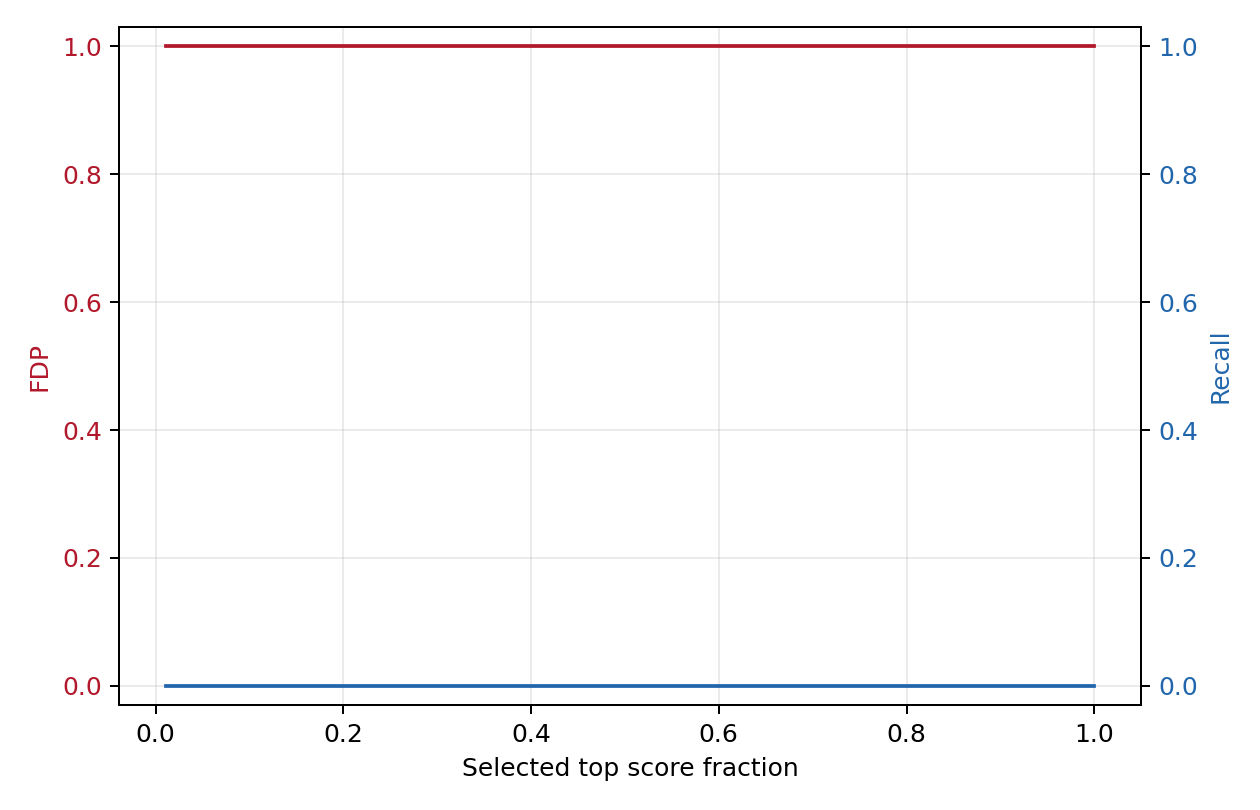

Source data for this figure (header and first rows):
selected, selected_fraction, threshold, fp, tp, fdp, recall
2, 0.01081, 0.9034, 2, 0, 1.0, 0.0
4, 0.02162, 0.8669, 4, 0, 1.0, 0.0
6, 0.03243, 0.7837, 6, 0, 1.0, 0.0
7, 0.03784, 0.748, 7, 0, 1.0, 0.0
9, 0.04865, 0.63, 9, 0, 1.0, 0.0
11, 0.05946, 0.5977, 11, 0, 1.0, 0.0
13, 0.07027, 0.5419, 13, 0, 1.0, 0.0
15, 0.08108, 0.4951, 15, 0, 1.0, 0.0
17, 0.09189, 0.4428, 17, 0, 1.0, 0.0
18, 0.0973, 0.4303, 18, 0, 1.0, 0.0
20, 0.1081, 0.3819, 20, 0, 1.0, 0.0
22, 0.1189, 0.3793, 22, 0, 1.0, 0.0
24, 0.1297, 0.355, 24, 0, 1.0, 0.0
26, 0.1405, 0.3358, 26, 0, 1.0, 0.0
28, 0.1514, 0.3276, 28, 0, 1.0, 0.0
30, 0.1622, 0.3206, 30, 0, 1.0, 0.0
31, 0.1676, 0.3175, 31, 0, 1.0, 0.0
33, 0.1784, 0.304, 33, 0, 1.0, 0.0
35, 0.1892, 0.2864, 35, 0, 1.0, 0.0
37, 0.2, 0.2852, 37, 0, 1.0, 0.0
39, 0.2108, 0.2819, 39, 0, 1.0, 0.0
41, 0.2216, 0.2796, 41, 0, 1.0, 0.0
43, 0.2324, 0.2693, 43, 0, 1.0, 0.0
44, 0.2378, 0.2565, 44, 0, 1.0, 0.0
46, 0.2486, 0.2396, 46, 0, 1.0, 0.0
48, 0.2595, 0.2301, 48, 0, 1.0, 0.0
50, 0.2703, 0.222, 50, 0, 1.0, 0.0
52, 0.2811, 0.2159, 52, 0, 1.0, 0.0
54, 0.2919, 0.203, 54, 0, 1.0, 0.0
56, 0.3027, 0.1949, 56, 0, 1.0, 0.0
57, 0.3081, 0.1929, 57, 0, 1.0, 0.0
59, 0.3189, 0.1786, 59, 0, 1.0, 0.0
61, 0.3297, 0.1691, 61, 0, 1.0, 0.0
63, 0.3405, 0.1689, 63, 0, 1.0, 0.0
65, 0.3514, 0.1581, 65, 0, 1.0, 0.0
67, 0.3622, 0.1524, 67, 0, 1.0, 0.0
68, 0.3676, 0.1509, 68, 0, 1.0, 0.0
70, 0.3784, 0.1454, 70, 0, 1.0, 0.0
72, 0.3892, 0.1425, 72, 0, 1.0, 0.0
74, 0.4, 0.1415, 74, 0, 1.0, 0.0
76, 0.4108, 0.1369, 76, 0, 1.0, 0.0
78, 0.4216, 0.1337, 78, 0, 1.0, 0.0
80, 0.4324, 0.1309, 80, 0, 1.0, 0.0
81, 0.4378, 0.1289, 81, 0, 1.0, 0.0
83, 0.4486, 0.1233, 83, 0, 1.0, 0.0
85, 0.4595, 0.1209, 85, 0, 1.0, 0.0
87, 0.4703, 0.119, 87, 0, 1.0, 0.0
89, 0.4811, 0.1175, 89, 0, 1.0, 0.0
91, 0.4919, 0.1168, 91, 0, 1.0, 0.0
92, 0.4973, 0.1148, 92, 0, 1.0, 0.0
94, 0.5081, 0.1128, 94, 0, 1.0, 0.0
96, 0.5189, 0.1108, 96, 0, 1.0, 0.0
98, 0.5297, 0.1083, 98, 0, 1.0, 0.0
100, 0.5405, 0.1054, 100, 0, 1.0, 0.0
102, 0.5514, 0.1047, 102, 0, 1.0, 0.0
104, 0.5622, 0.1011, 104, 0, 1.0, 0.0
105, 0.5676, 0.1005, 105, 0, 1.0, 0.0
107, 0.5784, 0.09637, 107, 0, 1.0, 0.0
109, 0.5892, 0.09387, 109, 0, 1.0, 0.0
111, 0.6, 0.09138, 111, 0, 1.0, 0.0
... 40 more rows
